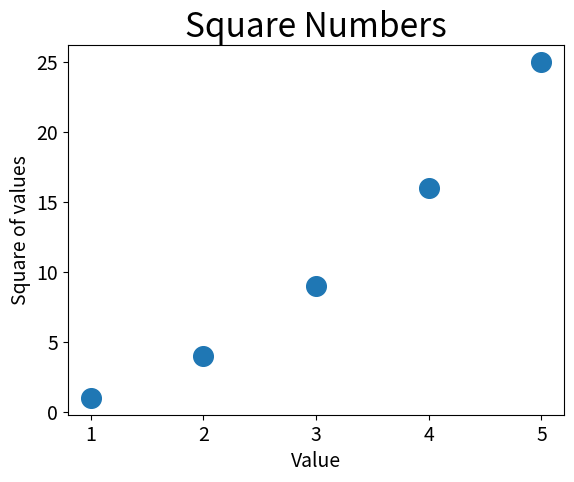

Reproduce this figure in Python.
import matplotlib.pyplot as plt

x_values = [1, 2, 3, 4, 5]
y_values = [1, 4, 9, 16, 25]

plt.scatter(x_values, y_values, s=200)

# Define o titulo do grafico e nomeia os eixos
plt.title("Square Numbers", fontsize=24)
plt.xlabel("Value", fontsize=14)
plt.ylabel("Square of values", fontsize=14)

# Define o tamanho dos rotulos das marcaçoes
plt.tick_params(axis='both', which='major', labelsize=14)

plt.show()